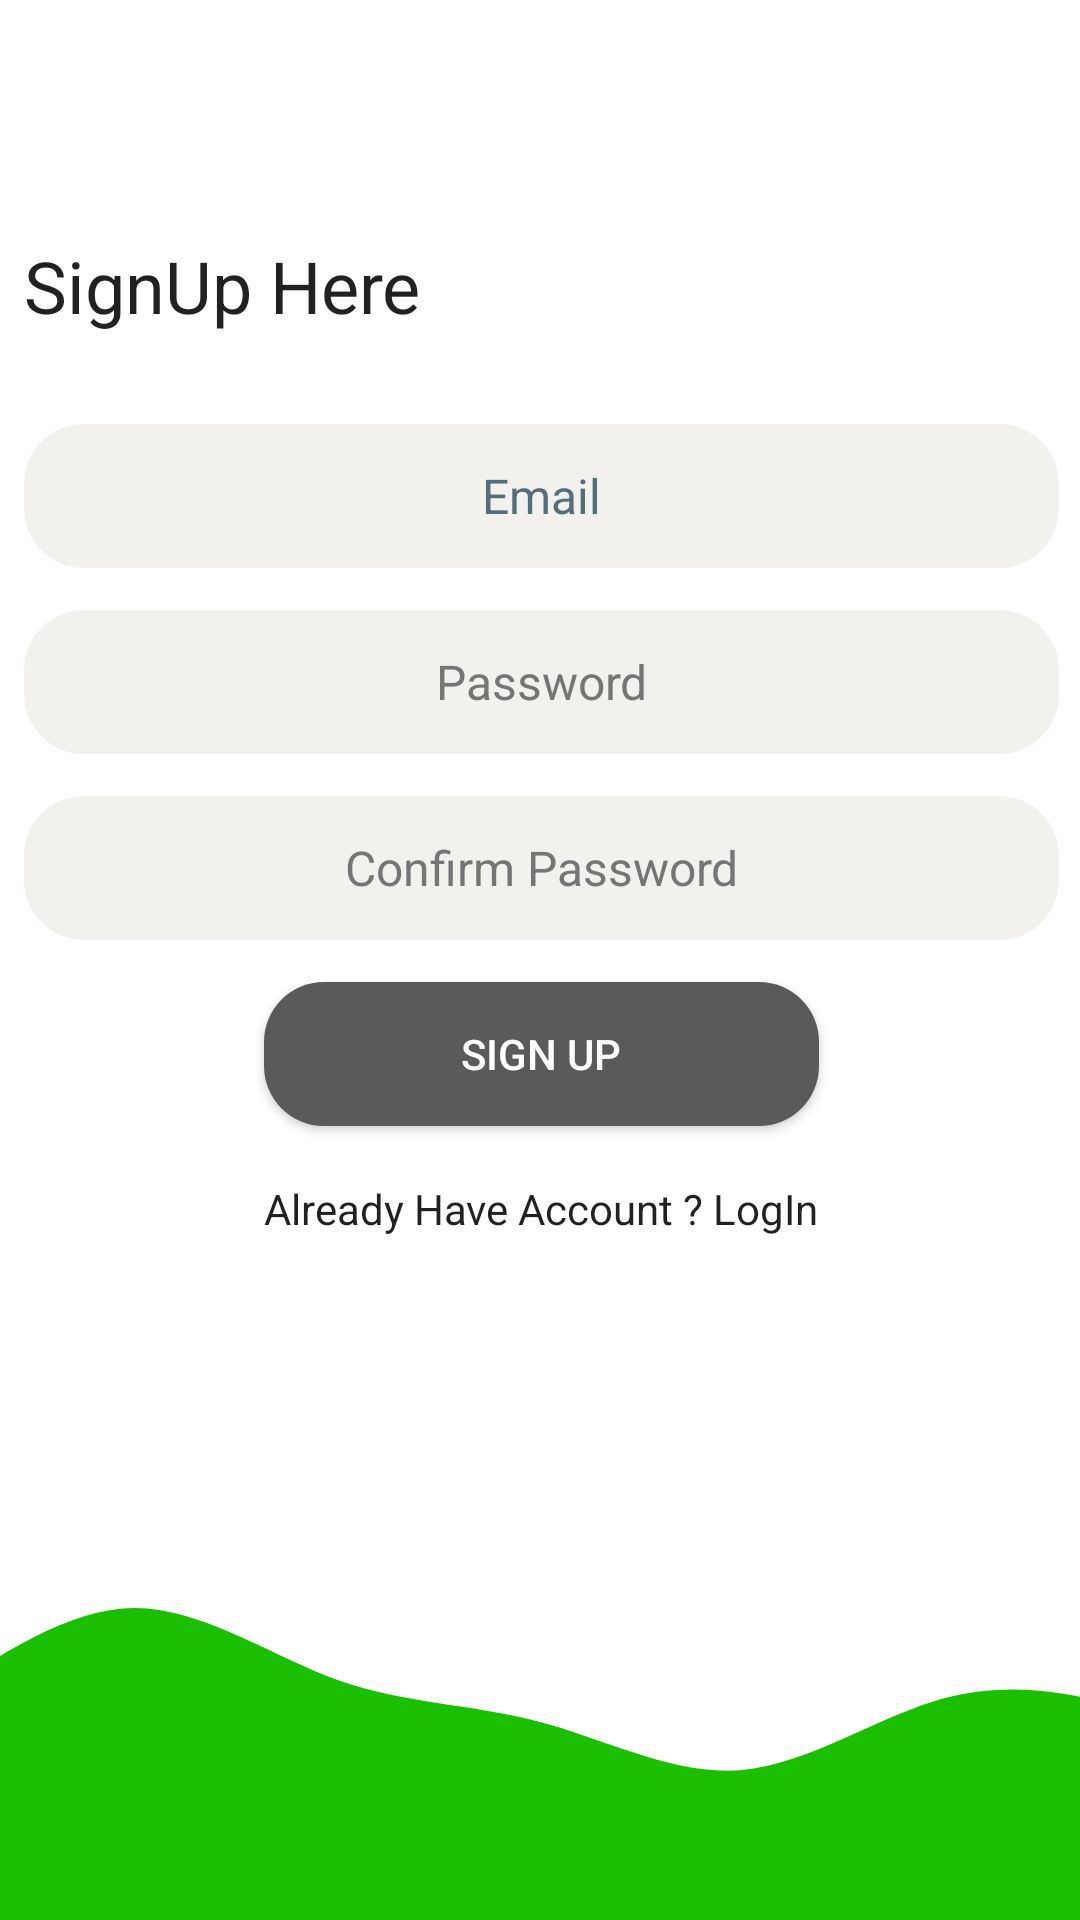

This screen was rendered from an Android layout file. Write that file and the resources it references.
<!-- AndroidManifest.xml: application theme Theme.QuizyBusyNoActionBar -->
<!-- res/layout/activity_sign_up.xml -->
<?xml version="1.0" encoding="utf-8"?>
<androidx.constraintlayout.widget.ConstraintLayout xmlns:android="http://schemas.android.com/apk/res/android"
    xmlns:app="http://schemas.android.com/apk/res-auto"
    xmlns:tools="http://schemas.android.com/tools"
    android:layout_width="match_parent"
    android:layout_height="match_parent"
    tools:context=".activities.SignUp">

    <ImageView
        android:id="@+id/imageView"
        android:layout_width="0dp"
        android:layout_height="120dp"
        android:contentDescription="@string/signup_page_wave"
        android:scaleType="centerCrop"
        android:src="@drawable/wave"
        app:layout_constraintBottom_toBottomOf="parent"
        app:layout_constraintEnd_toEndOf="parent"
        app:layout_constraintHorizontal_bias="1.0"
        app:layout_constraintStart_toStartOf="parent"
        tools:ignore="ImageContrastCheck" />

    <LinearLayout
        android:layout_width="409dp"
        android:layout_height="601dp"
        android:layout_marginBottom="2dp"
        android:orientation="vertical"
        android:paddingRight="32dp"
        android:paddingLeft="32dp"
        app:layout_constraintBottom_toTopOf="@+id/imageView"
        app:layout_constraintEnd_toEndOf="parent"
        app:layout_constraintStart_toStartOf="parent"
        app:layout_constraintTop_toTopOf="parent">

        <TextView
            android:layout_width="match_parent"
            android:layout_marginTop="120dp"
            style="@style/TextAppearance.AppCompat.Headline"
            android:layout_height="wrap_content"
            android:text="@string/signup_here" />

        <EditText
            android:id="@+id/etEmailAddress"
            android:layout_width="match_parent"
            android:layout_height="48dp"
            android:layout_marginTop="30dp"
            android:textSize="16sp"
            android:autofillHints=""
            android:background="@drawable/form_designing"
            android:ems="10"
            android:hint="@string/email"
            android:inputType="textEmailAddress"
            android:textAlignment="center"
            android:textColorHint="#546E7A" />

        <EditText
            android:id="@+id/etPassword"
            android:background="@drawable/form_designing"
            android:layout_width="match_parent"
            android:layout_height="wrap_content"
            android:layout_marginTop="14dp"
            android:textSize="16sp"
            android:autofillHints=""
            android:ems="10"
            android:hint="@string/password"
            android:inputType="textPassword"
            android:minHeight="48dp"
            android:textAlignment="center"
            android:textColorHint="#757575" />

        <EditText
            android:id="@+id/etConfirmPassword"
            android:layout_width="match_parent"
            android:background="@drawable/form_designing"
            android:layout_height="wrap_content"
            android:layout_marginTop="14dp"
            android:textSize="16sp"
            android:autofillHints=""
            android:ems="10"
            android:hint="@string/confirm_password"
            android:inputType="textPassword"
            android:minHeight="48dp"
            android:textAlignment="center"
            android:textColorHint="#757575" />

        <androidx.appcompat.widget.AppCompatButton
            android:id="@+id/btnSignUp"
            android:background="@drawable/btn_designing"
            android:layout_width="match_parent"
            android:layout_height="wrap_content"
            android:layout_marginTop="14dp"
            android:textColor="@color/white"
            android:layout_marginLeft="80dp"
            android:layout_marginRight="80dp"
            android:text="@string/sign_up" />

        <TextView
            android:id="@+id/btnLogin"
            android:layout_width="match_parent"
            android:layout_height="wrap_content"
            android:textAlignment="center"
            android:layout_marginTop="18dp"
            style="@style/TextAppearance.AppCompat.Body1"
            android:text="@string/already_have_account_login"
            app:layout_constraintEnd_toEndOf="parent"
            app:layout_constraintStart_toStartOf="parent" />
    </LinearLayout>
</androidx.constraintlayout.widget.ConstraintLayout>
<!-- resources referenced by this layout -->
<resources>
  <color name="white">#FFFFFFFF</color>
  <!-- drawable btn_designing (drawable) -->
  <?xml version="1.0" encoding="utf-8"?>
  <shape xmlns:android="http://schemas.android.com/apk/res/android">
      <corners android:radius="20sp"></corners>
      <solid android:color="@color/btn_color"></solid>
  </shape>
  <!-- drawable form_designing (drawable) -->
  <?xml version="1.0" encoding="utf-8"?>
  <shape xmlns:android="http://schemas.android.com/apk/res/android">
      <corners android:radius="20sp"></corners>
      <solid android:color="@color/form_color" />
  </shape>
  <!-- drawable wave (drawable) -->
  <vector xmlns:android="http://schemas.android.com/apk/res/android"
      android:width="1440dp"
      android:height="320dp"
      android:viewportWidth="1440"
      android:viewportHeight="320">
    <path
        android:pathData="M0,224L30,208C60,192 120,160 180,122.7C240,85 300,43 360,42.7C420,43 480,85 540,106.7C600,128 660,128 720,144C780,160 840,192 900,186.7C960,181 1020,139 1080,122.7C1140,107 1200,117 1260,138.7C1320,160 1380,192 1410,208L1440,224L1440,320L1410,320C1380,320 1320,320 1260,320C1200,320 1140,320 1080,320C1020,320 960,320 900,320C840,320 780,320 720,320C660,320 600,320 540,320C480,320 420,320 360,320C300,320 240,320 180,320C120,320 60,320 30,320L0,320Z"
        android:fillColor="#1ABF00"/>
  </vector>
  <string name="already_have_account_login">Already Have Account ? LogIn</string>
  <string name="confirm_password">Confirm Password</string>
  <string name="email">Email</string>
  <string name="password">Password</string>
  <string name="sign_up">Sign Up</string>
  <string name="signup_here">SignUp Here</string>
  <string name="signup_page_wave">SignUpPageWave</string>
  <style name="Theme.QuizyBusyNoActionBar" parent="Theme.MaterialComponents.Light.NoActionBar">
          
  
          <item name="colorPrimary">#C7C7C7</item>
          <item name="colorPrimaryVariant">#C7C7C7</item>
          <item name="colorOnPrimary">@color/white</item>
          
          <item name="colorSecondary">@color/teal_200</item>
          <item name="colorSecondaryVariant">@color/teal_700</item>
          <item name="colorOnSecondary">@color/black</item>
          
          <item name="android:statusBarColor">?attr/colorPrimaryVariant</item>
          
      </style>
  <color name="btn_color">#5A5A5A</color>
  <color name="form_color">#f2f1ed</color>
  <color name="teal_200">#FF03DAC5</color>
  <color name="teal_700">#FF018786</color>
  <color name="black">#FF000000</color>
</resources>
